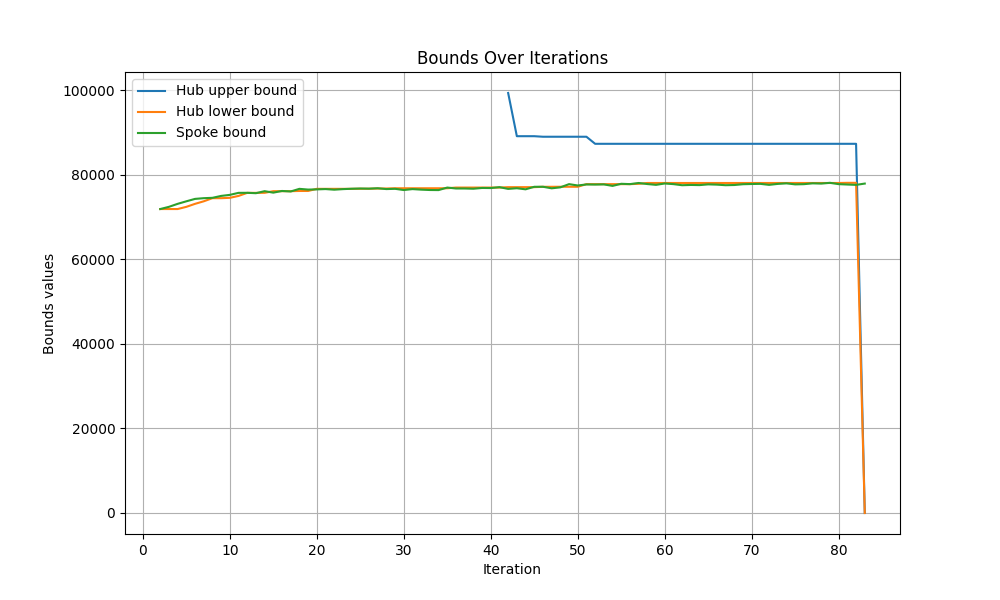

Data behind this chart, as committed beside it:
iteration, hub upper bound, hub lower bound, spoke bound
1, , , 
2, inf, 71913, 71913
3, inf, 71913, 72433
4, inf, 71913, 73141
5, inf, 72433, 73741
6, inf, 73141, 74313
7, inf, 73741, 74481
8, inf, 74481, 74567
9, inf, 74481, 75016
10, inf, 74567, 75263
11, inf, 75016, 75742
12, inf, 75742, 75753
13, inf, 75742, 75663
14, inf, 75753, 76139
15, inf, 76139, 75794
16, inf, 76139, 76188
17, inf, 76139, 76069
18, inf, 76188, 76691
19, inf, 76188, 76519
20, inf, 76691, 76561
21, inf, 76691, 76638
22, inf, 76691, 76491
23, inf, 76691, 76623
24, inf, 76691, 76715
25, inf, 76715, 76769
26, inf, 76715, 76737
27, inf, 76769, 76830
28, inf, 76769, 76636
29, inf, 76830, 76698
30, inf, 76830, 76408
31, inf, 76830, 76631
32, inf, 76830, 76501
33, inf, 76830, 76416
34, inf, 76830, 76397
35, inf, 76830, 76995
36, inf, 76995, 76775
37, inf, 76995, 76773
38, inf, 76995, 76720
39, inf, 76995, 76899
40, inf, 76995, 76880
41, inf, 76995, 77091
42, 99367, 77091, 76680
43, 89147, 77091, 76837
44, 89147, 77091, 76579
45, 89147, 77091, 77175
46, 89018, 77175, 77184
47, 89018, 77175, 76818
48, 89018, 77184, 77047
49, 89018, 77184, 77802
50, 89018, 77184, 77488
51, 89018, 77802, 77728
52, 87346, 77802, 77703
53, 87346, 77802, 77744
54, 87346, 77802, 77391
55, 87346, 77802, 77886
56, 87346, 77802, 77809
57, 87346, 77886, 78076
58, 87346, 78076, 77827
59, 87346, 78076, 77637
60, 87346, 78076, 77955
... 23 more rows
